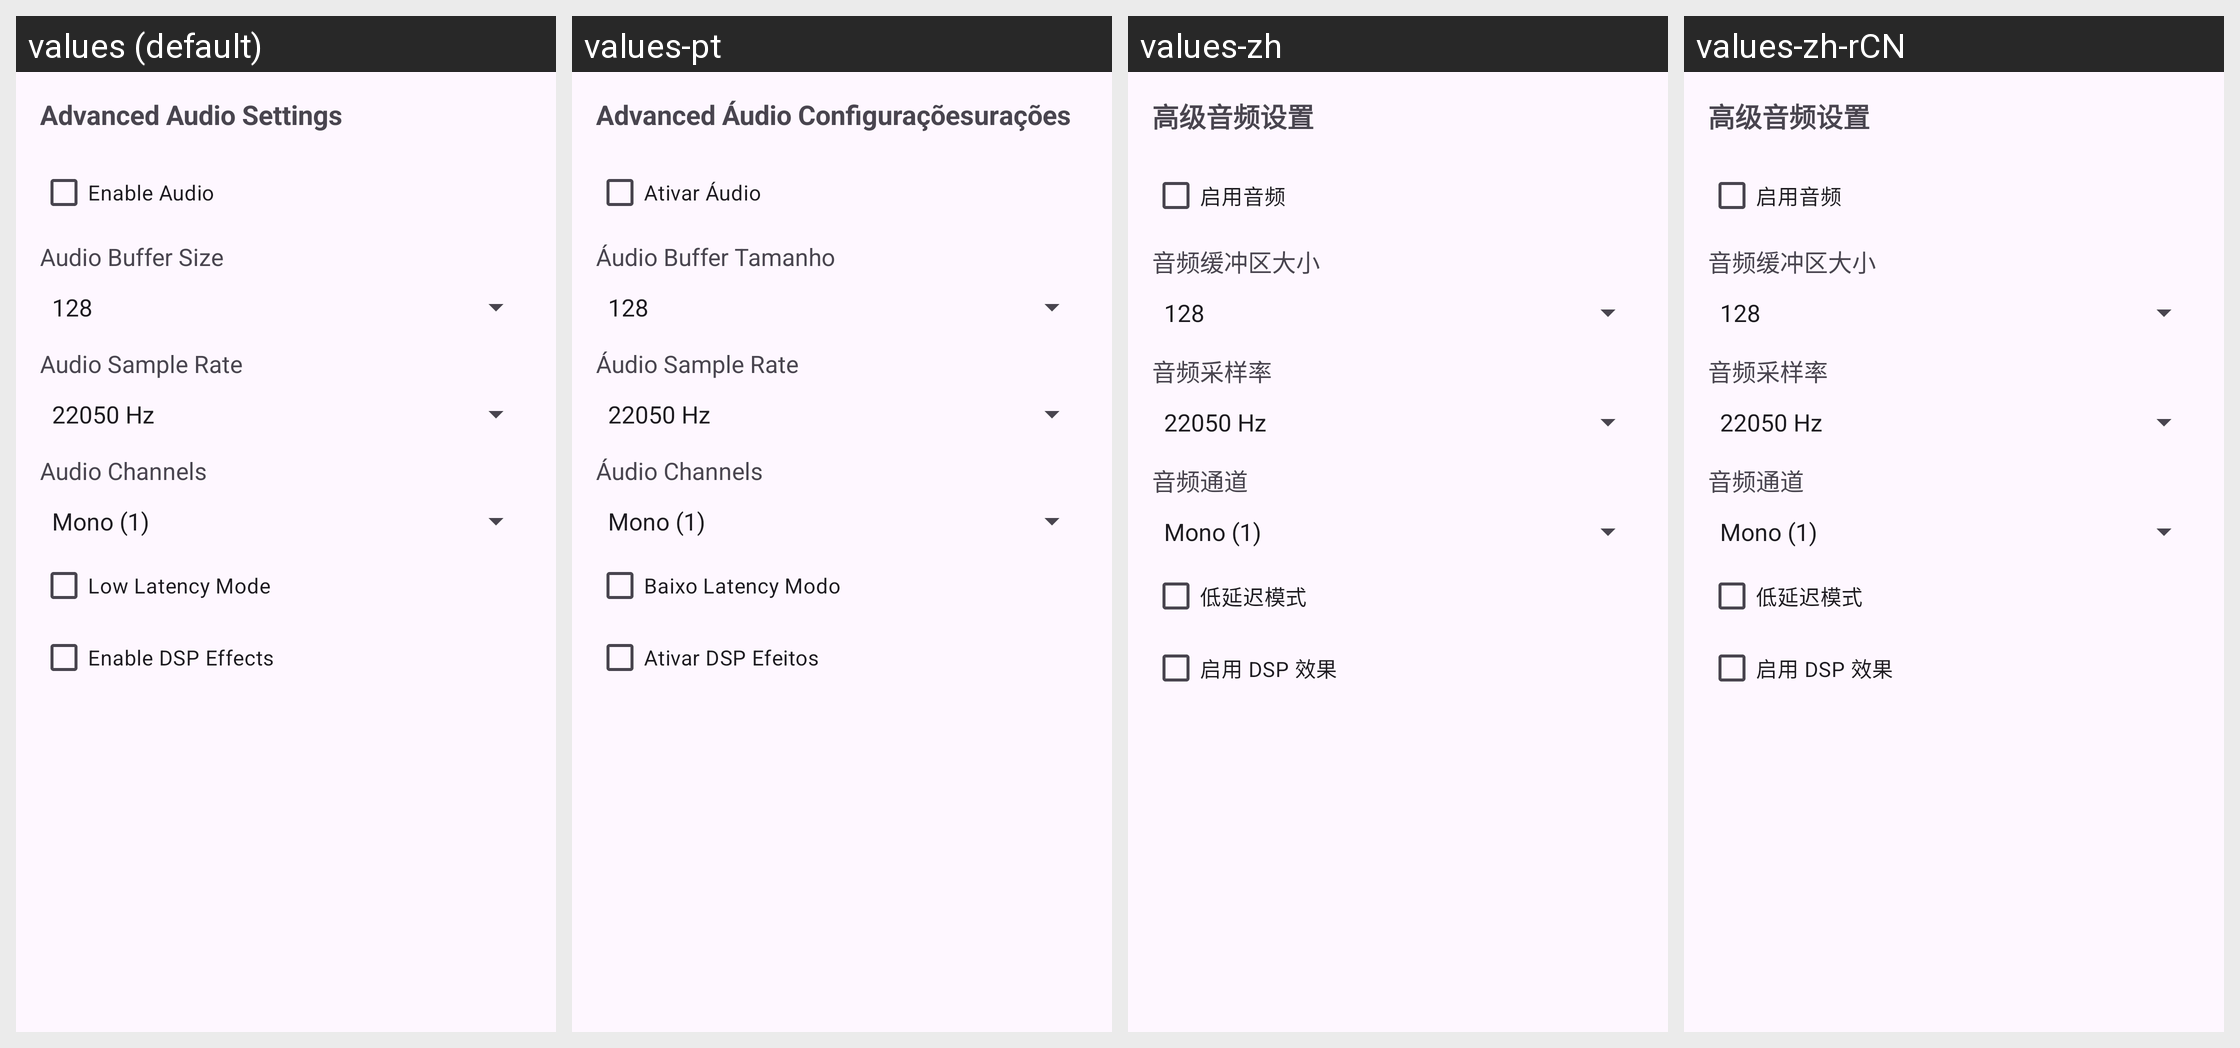

The same Android screen rendered under several of its app's locales, left to right. List the strings drawn on it with the default value and each locale's translation.
Android screen res/layout/audio_settings_dialog.xml rendered under 4 locales, left to right: values (default), values-pt, values-zh, values-zh-rCN. Device: Nexus 5 (rendered at 1080×1920; each locale shown at half size, 540×960, under a caption strip naming it); theme AppTheme.
Other locales in the repository, not shown: values-ar, values-es, values-ja, values-pl, values-pt-rBR, values-ru.
Strings drawn on this screen, with the default value and each locale's value (text and hints the layout hard-codes, and strings that could not be matched under every locale, appear in the picture but are not listed):

audio_settings_title
  values: Advanced Audio Settings
  values-pt: Advanced Áudio Configuraçõesurações
  values-zh: 高级音频设置
  values-zh-rCN: 高级音频设置  [from values-zh]

audio_enabled
  values: Enable Audio
  values-pt: Ativar Áudio
  values-zh: 启用音频
  values-zh-rCN: 启用音频  [from values-zh]

audio_buffer_size_title
  values: Audio Buffer Size
  values-pt: Áudio Buffer Tamanho
  values-zh: 音频缓冲区大小
  values-zh-rCN: 音频缓冲区大小  [from values-zh]

audio_sample_rate_title
  values: Audio Sample Rate
  values-pt: Áudio Sample Rate
  values-zh: 音频采样率
  values-zh-rCN: 音频采样率  [from values-zh]

audio_channels_title
  values: Audio Channels
  values-pt: Áudio Channels
  values-zh: 音频通道
  values-zh-rCN: 音频通道  [from values-zh]

audio_low_latency_mode
  values: Low Latency Mode
  values-pt: Baixo Latency Modo
  values-zh: 低延迟模式
  values-zh-rCN: 低延迟模式  [from values-zh]

audio_dsp_enabled
  values: Enable DSP Effects
  values-pt: Ativar DSP Efeitos
  values-zh: 启用 DSP 效果
  values-zh-rCN: 启用 DSP 效果  [from values-zh]
